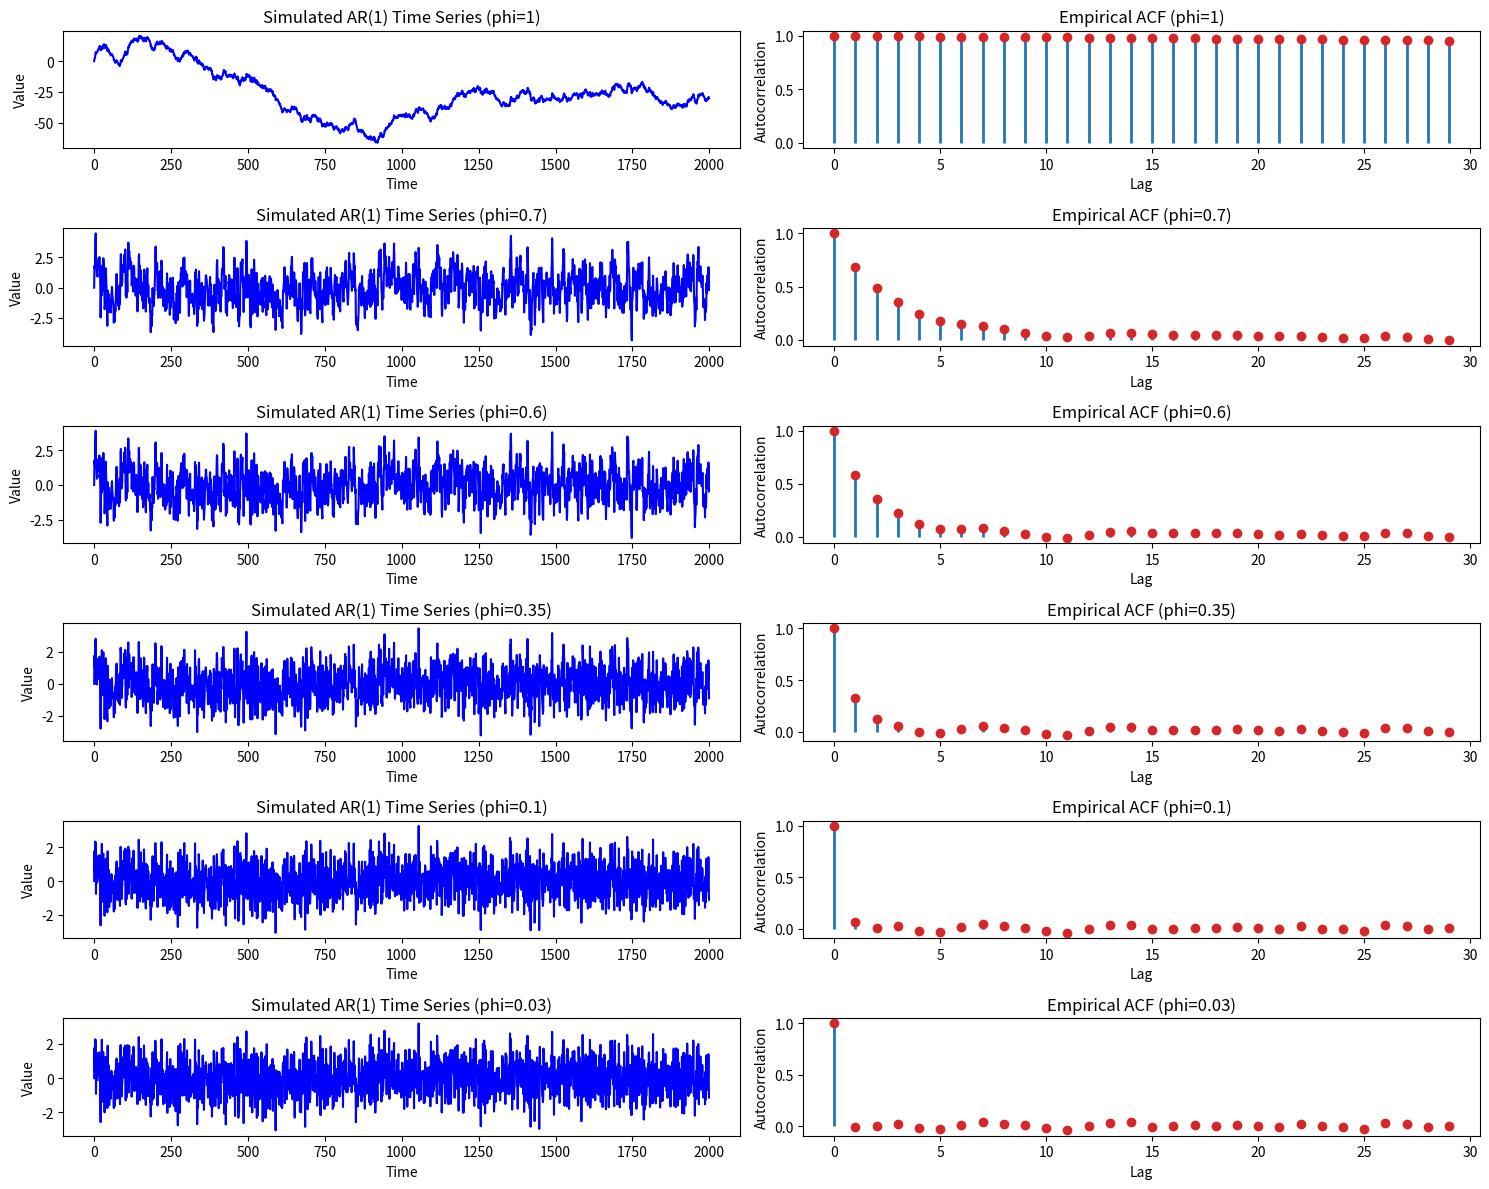

Write Python code to recreate this figure.
import numpy as np
import matplotlib.pyplot as plt

# Initialize parameter vector x = [phi, sigma, T]
phi_values = [1, 0.7, 0.6, 0.35, 0.1, 0.03]  # Vector of AR(1) coefficients 
sigma = 1                                    # Standard deviation of the noise
T = 2000                                     # Number of observations  
max_lags = 30                                # Number of lags to calculate ACF for

# Define function to compute empirical autocorrelation
def emp_acf(y, lag):
    length = len(y)
    mean = np.mean(y)
    cov = np.sum((y[:length - lag] - mean) * (y[lag:] - mean)) / (length - lag)
    var = np.sum((y - mean) ** 2) / length
    return cov / var

# Plot setup
plt.figure(figsize=(15, 12))

# Iterate over different phi values
for i, phi in enumerate(phi_values, start=1):
    # Simulate AR(1) process for the current phi
    np.random.seed(0)
    time_series = [0]  # Initial observation
    for t in range(1, T):
        time_series.append(phi * time_series[-1] + np.random.normal(0, sigma))
    time_series = np.array(time_series)

    # Calculate ACF for the current time series
    acf_values = [emp_acf(time_series, lag) for lag in range(max_lags)]

    # Plotting the time series
    plt.subplot(len(phi_values), 2, 2 * i - 1)
    plt.plot(time_series, color='blue')
    plt.title(f'Simulated AR(1) Time Series (phi={phi})')
    plt.xlabel('Time')
    plt.ylabel('Value')

    # Plotting the empirical ACF manually
    plt.subplot(len(phi_values), 2, 2 * i)
    lags = range(max_lags)
    plt.vlines(lags, 0, acf_values, colors='tab:blue', lw=2)  # Vertical lines
    plt.plot(lags, acf_values, 'o', color='tab:red')          # Marker points
    plt.title(f'Empirical ACF (phi={phi})')
    plt.xlabel('Lag')
    plt.ylabel('Autocorrelation')

plt.tight_layout()
plt.show()
